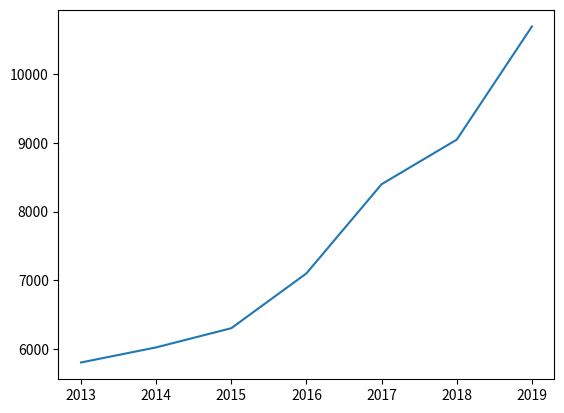

This figure's Python source:
#!/usr/bin/python3
#-*- coding:utf-8 -*-
'''
[redacted]
    date:20190624
    version:0.1.0
'''
import matplotlib.pyplot as plt

# 定义两个列表作为X轴，Y轴数据
x_data = ['2013','2014','2015','2016','2017','2018','2019']

y_data = [5800,6020,6300,7100,8400,9050,10700]
# 第一个列表作为横坐标值，第二个列表作为纵坐标值
plt.plot(x_data,y_data)
plt.show()